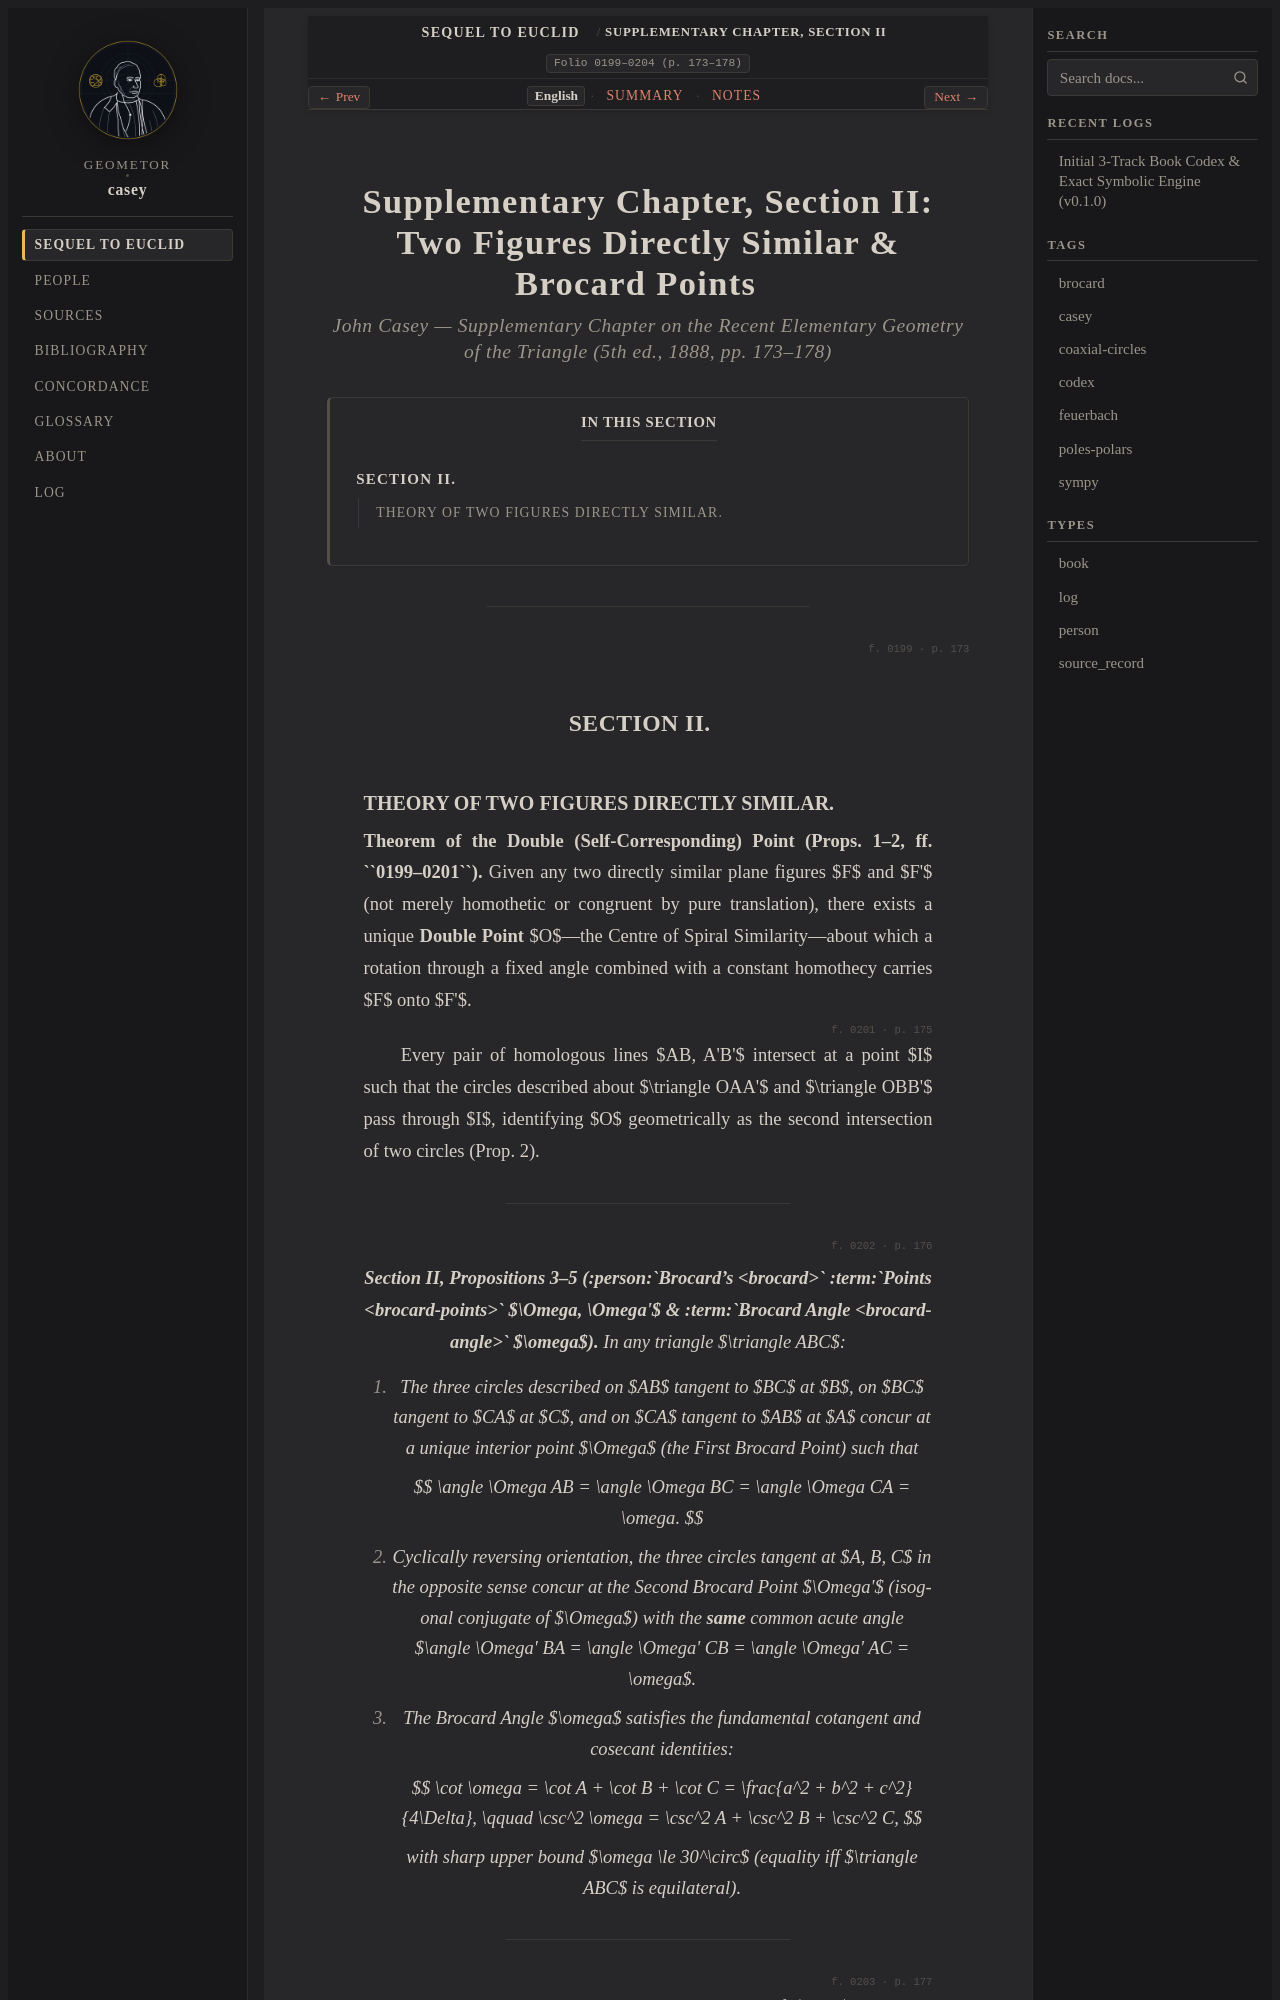

repository: geometor/casey · page: sequel_to_euclid/supplementary_chapter/section_02-en.html · generator: sphinx

:title: Supplementary Chapter, Section II: Two Figures Directly Similar & Brocard Points (1888 English)
:layout: book
:canonical_id: Supplementary Chapter, Section II
:order: 2
:folio: 0199–0204 (p. 173–178)
:tracks: English: section_02-en | Summary: section_02-summary | Notes: section_02-notes

.. _casey-supp-sec-02:
.. _casey-supp-sec-02-en:
.. _sequel-unit-6-en:
.. _unit-6-brocard-points:
.. _supp-sec-02-brocard-points:

Supplementary Chapter, Section II: Two Figures Directly Similar & Brocard Points
================================================================================

.. rubric:: John Casey — *Supplementary Chapter on the Recent Elementary Geometry of the Triangle* (5th ed., 1888, pp. 173–178)

.. contents:: In This Section
   :local:
   :depth: 2
   :backlinks: none

----

.. folio:: 0199
   :page: 173

SECTION II.
-----------
